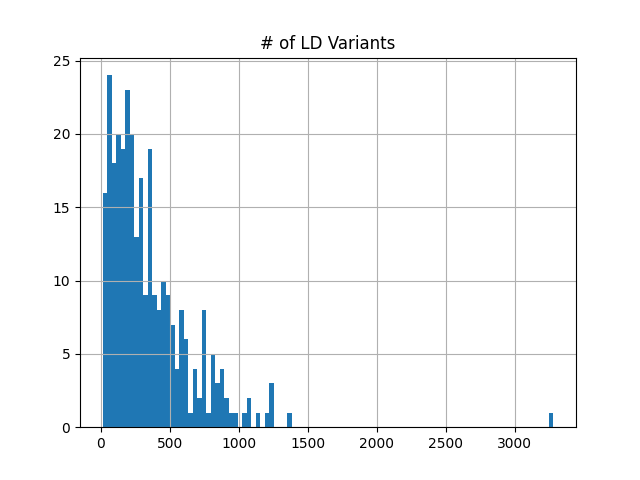

The data file committed next to this chart (first rows):
Lead SNP, # of LD Variants
rs140365013, 420
rs58120505, 908
rs1790135, 760
rs12571643, 813
rs4702, 51
rs2710323, 759
rs4298967, 152
rs13107325, 130
rs2139054, 538
rs7779548, 180
rs4950119, 596
rs2902858, 425
rs1378559, 18
rs2190873, 240
rs71312200, 437
rs4129585, 304
rs35274762, 260
rs7709645, 583
rs4766428, 414
rs12042444, 1357
rs3740400, 1224
rs11680723, 324
rs2970610, 820
rs778371, 379
rs1006945, 339
rs12471454, 460
rs7893279, 369
rs56335113, 218
rs3813567, 508
rs12498839, 51
rs61902811, 208
rs10935184, 1243
rs11539157, 33
rs4936215, 81
rs61937595, 63
rs9607782, 987
rs10035564, 798
rs8101499, 595
rs9925915, 304
rs73219806, 111
rs17731, 81
rs11587347, 66
rs7803571, 412
rs35360904, 145
rs10873538, 744
rs16851048, 278
rs2914983, 814
rs74914300, 191
rs9636107, 237
rs732381, 353
rs2057884, 739
rs11632947, 201
rs11638554, 569
rs12925872, 433
rs3016384, 118
rs62334820, 119
rs7238071, 69
rs11083369, 120
rs11693094, 377
rs140001745, 324
... 241 more rows
